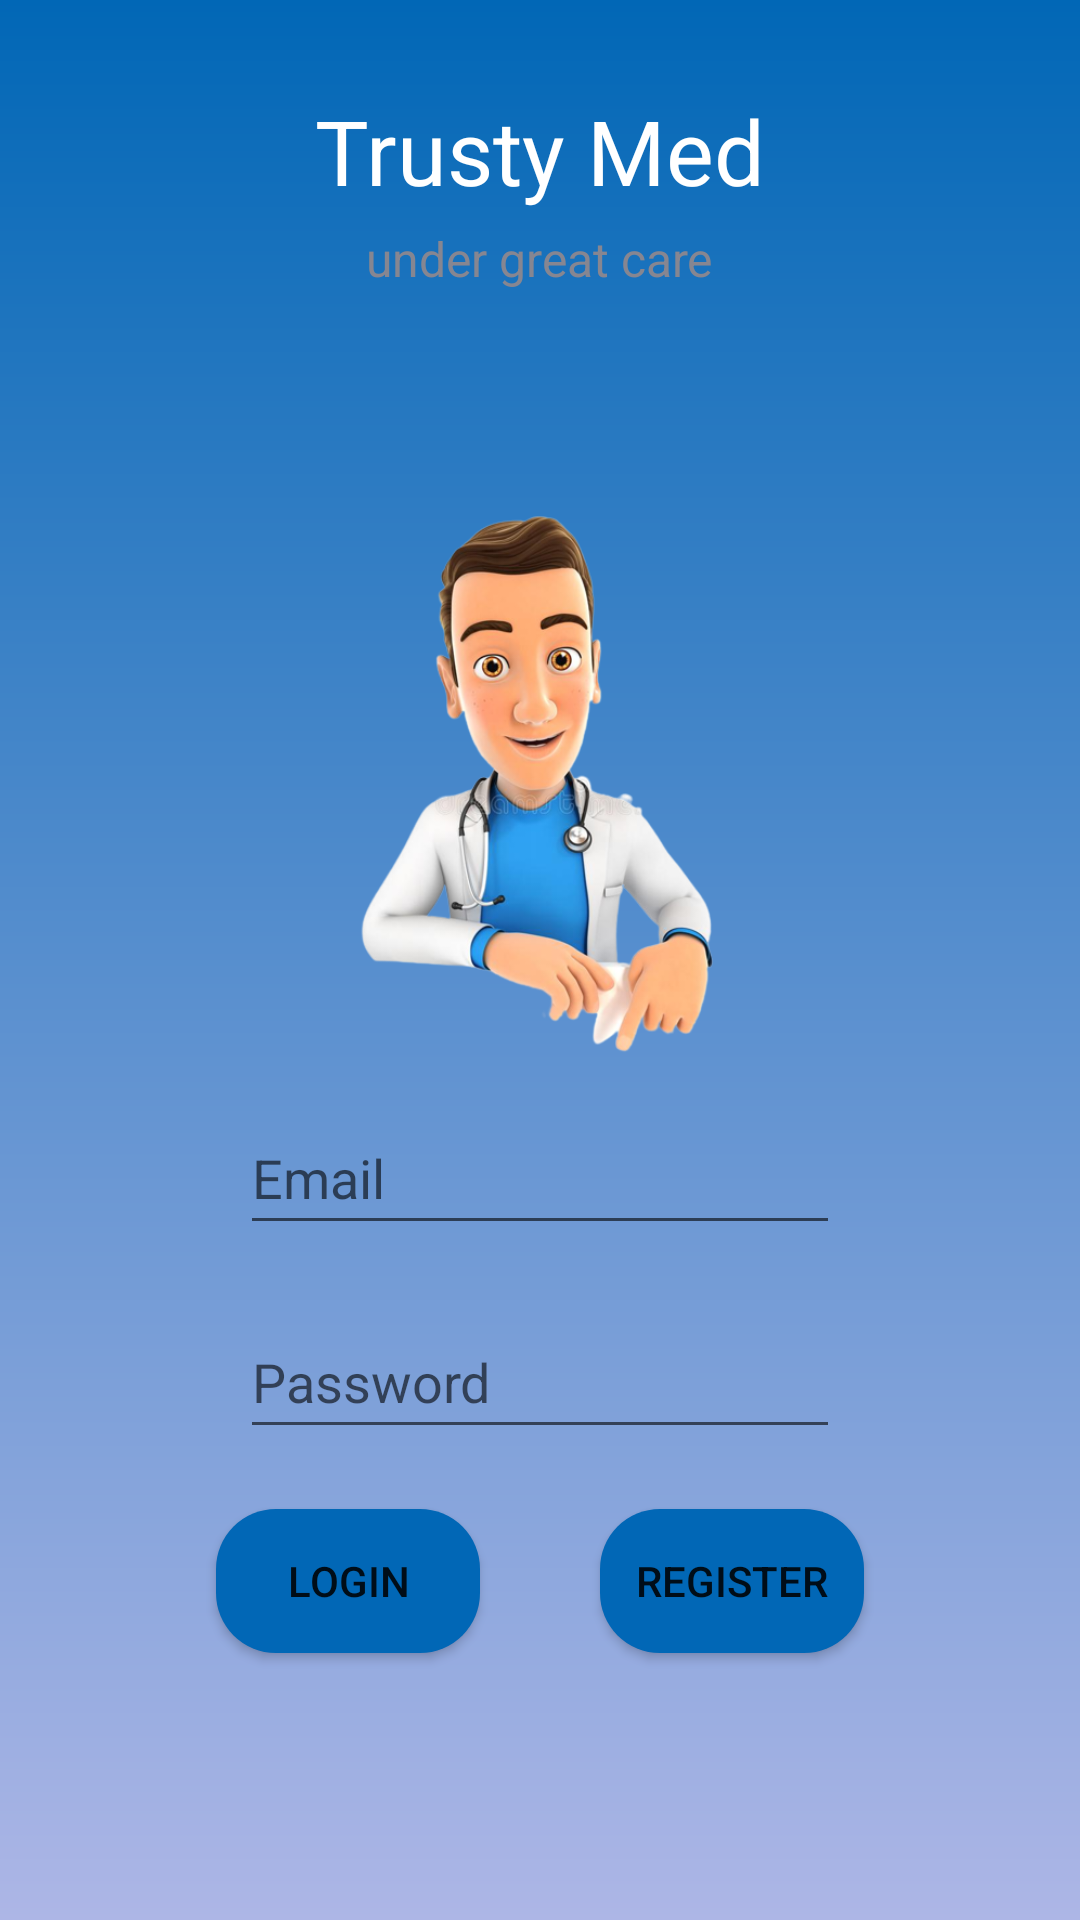

Produce the Android XML layout that renders to this screen, including the resource entries it uses.
<!-- AndroidManifest.xml: application theme Theme.TrustyMed -->
<!-- res/layout/login.xml -->
<?xml version="1.0" encoding="utf-8"?>
<LinearLayout xmlns:android="http://schemas.android.com/apk/res/android"
    android:layout_width="match_parent"
    android:layout_height="match_parent"
    android:orientation="vertical"
    android:gravity="center|top"
    android:background="@drawable/gradient_blue_bg"
    >
    <TextView
        android:id="@+id/title"
        android:layout_width="wrap_content"
        android:layout_height="wrap_content"
        android:text="Trusty Med"
        android:textSize="30sp"
        android:layout_gravity="center"
        android:layout_marginTop="30dp"
        android:textColor="@color/white"
        />
    <TextView
        android:id="@+id/subtitle"
        android:layout_width="wrap_content"
        android:layout_height="wrap_content"
        android:text="under great care"
        android:textSize="16sp"
        android:layout_gravity="center"
        android:layout_marginBottom="70dp"
        android:textColor="@color/grey"
        android:layout_marginTop="5dp"
        />

    <ImageView
        android:id="@+id/login_image"
        android:layout_width="200dp"
        android:layout_height="200dp"
        android:layout_gravity="center"
        android:layout_marginBottom="0dp"
        android:src="@drawable/login_image" />

    <EditText
        android:id="@+id/email"
        android:layout_width="200dp"
        android:layout_height="48dp"
        android:layout_marginBottom="20dp"
        android:layout_marginTop="0dp"
        android:hint="Email"
        android:inputType="textEmailAddress" />

    <EditText
        android:id="@+id/password"
        android:layout_width="200dp"
        android:layout_height="48dp"
        android:hint="Password"
        android:inputType="textPassword" />
    <TextView
        android:id="@+id/error"
        android:layout_width="wrap_content"
        android:layout_height="wrap_content"
        android:textColor="@color/red"
        android:visibility="gone"
        />

    <LinearLayout
        android:layout_width="match_parent"
        android:layout_height="wrap_content"
        android:orientation="horizontal"
        android:gravity="center">

        <Button
            android:id="@+id/login"
            android:layout_width="wrap_content"
            android:layout_height="wrap_content"
            android:layout_margin="20dp"
            android:text="Login"
            android:background="@drawable/my_custom_button"
            />

        <Button
            android:id="@+id/register"
            android:layout_width="wrap_content"
            android:layout_height="wrap_content"
            android:layout_margin="20dp"
            android:text="Register"
            android:background="@drawable/my_custom_button"
            />

    </LinearLayout>

</LinearLayout>
<!-- resources referenced by this layout -->
<resources>
  <color name="grey">#868691</color>
  <color name="red">#DD0B0B</color>
  <color name="white">#FFFFFFFF</color>
  <!-- drawable gradient_blue_bg (drawable) -->
  <?xml version="1.0" encoding="utf-8"?>
  <shape xmlns:android="http://schemas.android.com/apk/res/android"
      android:shape="rectangle">
      <gradient
          android:startColor="#ADB6E6"
          android:endColor="#0167B6"
          android:type="linear"
          android:angle="90"/>
  </shape>
  <!-- drawable login_image: png bitmap (drawable-xhdpi, 153316 bytes) -->
  <!-- drawable my_custom_button (drawable) -->
  <?xml version="1.0" encoding="utf-8"?>
  <selector xmlns:android="http://schemas.android.com/apk/res/android">
      <item android:state_pressed="true">
          <shape android:shape="rectangle">
              <solid android:color="@color/dark_app_blue" />
              <corners android:radius="20dp" />
          </shape>
      </item>
      <item>
  <shape
      android:shape="rectangle">
      <solid android:color="@color/app_blue" />
      <corners android:radius="20dp" />
  </shape>
      </item>
  </selector>
  <style name="Theme.TrustyMed" parent="Theme.MaterialComponents.DayNight.DarkActionBar">
          
          <item name="colorPrimary">@color/purple_500</item>
          <item name="colorPrimaryVariant">@color/purple_700</item>
          <item name="colorOnPrimary">@color/white</item>
          
          <item name="colorSecondary">@color/teal_200</item>
          <item name="colorSecondaryVariant">@color/teal_700</item>
          <item name="colorOnSecondary">@color/black</item>
          
      </style>
  <color name="dark_app_blue">#A60167B6</color>
  <color name="app_blue">#0167B6</color>
  <color name="purple_500">#FF6200EE</color>
  <color name="purple_700">#FF3700B3</color>
  <color name="teal_200">#FF03DAC5</color>
  <color name="teal_700">#FF018786</color>
  <color name="black">#FF000000</color>
</resources>
